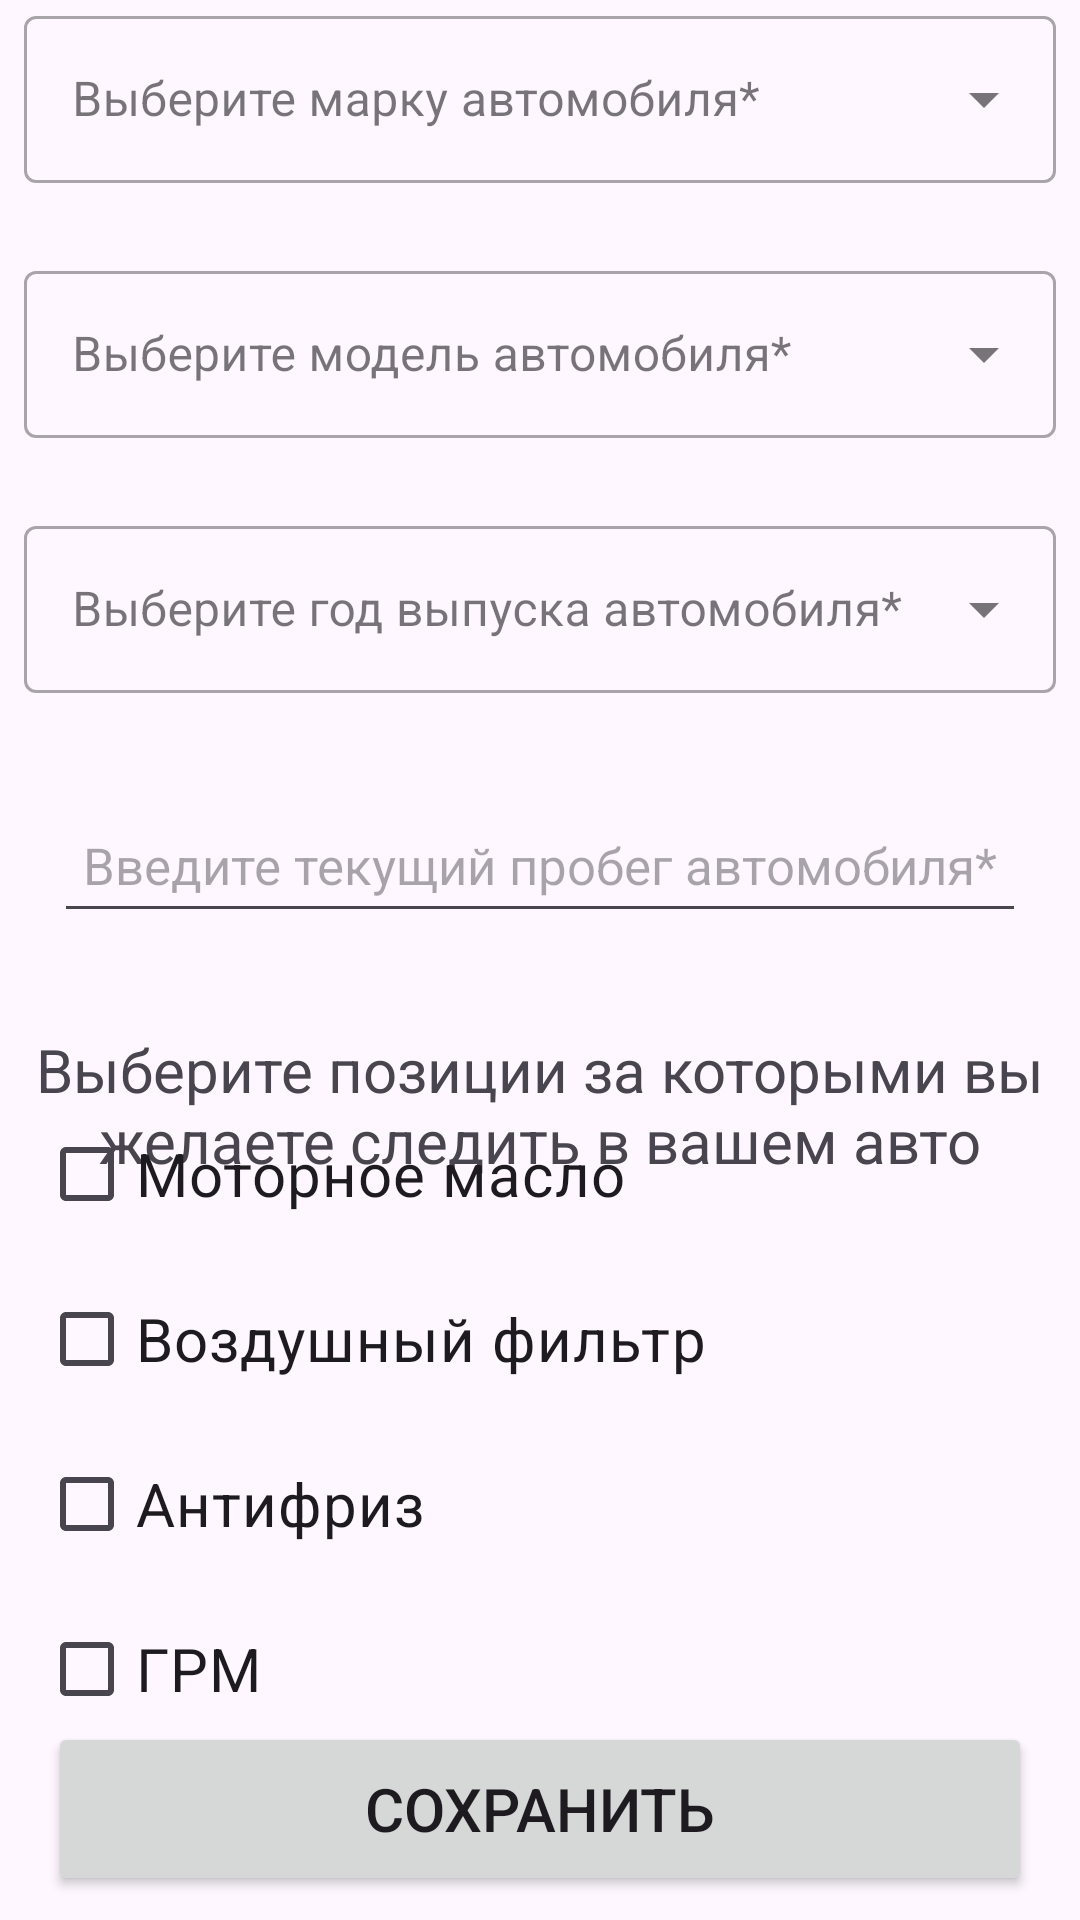

This screen was rendered from an Android layout file. Write that file and the resources it references.
<!-- AndroidManifest.xml: application theme Theme.Material3.DayNight -->
<!-- res/layout/car_creating.xml -->
<?xml version="1.0" encoding="utf-8"?>
<androidx.constraintlayout.widget.ConstraintLayout xmlns:android="http://schemas.android.com/apk/res/android"
    xmlns:app="http://schemas.android.com/apk/res-auto"
    xmlns:tools="http://schemas.android.com/tools"
    android:layout_width="match_parent"
    android:layout_height="match_parent"
    tools:layout_editor_absoluteX="0dp"
    tools:layout_editor_absoluteY="0dp">


    <com.google.android.material.textfield.TextInputLayout
        android:id="@+id/brand_text_layout"
        style="@style/Widget.MaterialComponents.TextInputLayout.OutlinedBox.ExposedDropdownMenu"
        android:layout_width="match_parent"
        android:layout_height="wrap_content"
        android:layout_marginStart="8dp"
        android:layout_marginTop="24dp"
        android:layout_marginEnd="8dp"
        android:layout_marginBottom="24dp"
        app:layout_constraintBottom_toTopOf="@+id/model_text_layout"
        app:layout_constraintEnd_toEndOf="parent"
        app:layout_constraintHorizontal_bias="0.0"

        app:layout_constraintStart_toStartOf="parent"
        app:layout_constraintTop_toTopOf="parent">

        <AutoCompleteTextView
            android:id="@+id/brand_aut_comp_text_view"
            android:layout_width="match_parent"
            android:layout_height="wrap_content"
            android:hint="@string/brand_str"
            android:inputType="none"

            />

    </com.google.android.material.textfield.TextInputLayout>

    <com.google.android.material.textfield.TextInputLayout
        android:id="@+id/model_text_layout"
        style="@style/Widget.MaterialComponents.TextInputLayout.OutlinedBox.ExposedDropdownMenu"
        android:layout_width="match_parent"
        android:layout_height="wrap_content"


        android:layout_marginStart="8dp"

        android:layout_marginTop="24dp"

        android:layout_marginEnd="8dp"
        app:layout_constraintEnd_toEndOf="parent"
        app:layout_constraintStart_toStartOf="parent"
        app:layout_constraintTop_toBottomOf="@+id/brand_text_layout">

        <AutoCompleteTextView
            android:id="@+id/model_aut_comp_text_view"
            android:layout_width="match_parent"
            android:layout_height="wrap_content"
            android:hint="@string/model_str"

            android:inputType="none" />
    </com.google.android.material.textfield.TextInputLayout>

    <com.google.android.material.textfield.TextInputLayout
        android:id="@+id/year_text_layout"
        style="@style/Widget.MaterialComponents.TextInputLayout.OutlinedBox.ExposedDropdownMenu"
        android:layout_width="match_parent"
        android:layout_height="wrap_content"


        android:layout_marginStart="8dp"

        android:layout_marginTop="24dp"
        android:layout_marginEnd="8dp"
        app:layout_constraintEnd_toEndOf="parent"
        app:layout_constraintStart_toStartOf="parent"
        app:layout_constraintTop_toBottomOf="@+id/model_text_layout">

        <AutoCompleteTextView
            android:id="@+id/year_aut_comp_text_view"
            android:layout_width="match_parent"
            android:layout_height="wrap_content"
            android:hint="@string/year_str"

            android:inputType="none" />
    </com.google.android.material.textfield.TextInputLayout>

    <EditText
        android:id="@+id/current_mileage_edit_text"
        style="@android:style/Widget.Material.Light.EditText"
        android:layout_width="0dp"
        android:layout_height="wrap_content"
        android:layout_marginStart="18dp"
        android:layout_marginTop="32dp"
        android:layout_marginEnd="18dp"
        android:ems="10"
        android:gravity="center"
        android:hint="@string/current_mileage_input_str"
        android:importantForAutofill="no"
        android:inputType="number"
        android:minHeight="48dp"
        android:textSize="17sp"
        android:maxLength="6"
        app:layout_constraintEnd_toEndOf="parent"
        app:layout_constraintStart_toStartOf="parent"
        app:layout_constraintTop_toBottomOf="@+id/year_text_layout" />

    <TextView
        android:id="@+id/textView2"
        android:layout_width="wrap_content"
        android:layout_height="wrap_content"
        android:layout_marginTop="32dp"
        android:gravity="center"
        android:text="@string/note_before_checkboxes"
        android:textSize="20sp"
        app:layout_constraintEnd_toEndOf="parent"
        app:layout_constraintStart_toStartOf="parent"
        app:layout_constraintTop_toBottomOf="@+id/current_mileage_edit_text" />

    <CheckBox
        android:id="@+id/oil_checkBox"
        android:layout_width="wrap_content"
        android:layout_height="42dp"
        android:layout_marginStart="13dp"
        android:layout_marginTop="12dp"
        android:layout_marginEnd="156dp"
        android:layout_marginBottom="5dp"
        android:text="@string/oil_checker_str"
        android:textSize="20sp"
        app:layout_constraintBottom_toTopOf="@+id/air_filt_checkBox"
        app:layout_constraintEnd_toEndOf="parent"
        app:layout_constraintHorizontal_bias="0.0"
        app:layout_constraintStart_toStartOf="parent"

        app:layout_constraintTop_toBottomOf="@+id/textView2"
        tools:ignore="TouchTargetSizeCheck" />

    <CheckBox
        android:id="@+id/freez_checkBox"
        android:layout_width="wrap_content"
        android:layout_height="42dp"
        android:layout_marginStart="13dp"
        android:layout_marginTop="8dp"
        android:layout_marginEnd="216dp"
        android:layout_marginBottom="5dp"
        android:text="@string/freez_checker_str"
        android:textSize="20sp"
        app:layout_constraintBottom_toTopOf="@+id/grm_checkBox"
        app:layout_constraintEnd_toEndOf="parent"
        app:layout_constraintHorizontal_bias="0.0"
        app:layout_constraintStart_toStartOf="parent"
        app:layout_constraintTop_toBottomOf="@+id/air_filt_checkBox"
        tools:ignore="TouchTargetSizeCheck" />

    <CheckBox
        android:id="@+id/air_filt_checkBox"
        android:layout_width="wrap_content"
        android:layout_height="42dp"
        android:layout_marginStart="13dp"
        android:layout_marginTop="8dp"
        android:layout_marginEnd="132dp"
        android:layout_marginBottom="5dp"
        android:text="@string/air_filt_checker_str"
        android:textSize="20sp"
        app:layout_constraintBottom_toTopOf="@+id/freez_checkBox"
        app:layout_constraintEnd_toEndOf="parent"
        app:layout_constraintHorizontal_bias="0.0"
        app:layout_constraintStart_toStartOf="parent"
        app:layout_constraintTop_toBottomOf="@+id/oil_checkBox"
        tools:ignore="TouchTargetSizeCheck" />

    <CheckBox
        android:id="@+id/grm_checkBox"
        android:layout_width="wrap_content"
        android:layout_height="42dp"
        android:layout_marginStart="13dp"
        android:layout_marginTop="8dp"
        android:layout_marginEnd="276dp"
        android:layout_marginBottom="32dp"
        android:text="@string/grm_checker_str"
        android:textSize="20sp"
        app:layout_constraintBottom_toTopOf="@+id/save_button"
        app:layout_constraintEnd_toEndOf="parent"
        app:layout_constraintHorizontal_bias="0.0"
        app:layout_constraintStart_toStartOf="parent"
        app:layout_constraintTop_toBottomOf="@+id/freez_checkBox"
        tools:ignore="TouchTargetSizeCheck" />

    <Button
        android:id="@+id/save_button"
        android:layout_width="0dp"
        android:layout_height="58dp"
        android:layout_marginStart="16dp"

        android:layout_marginEnd="16dp"
        android:layout_marginBottom="8dp"
        android:text="@string/save_creation_btn_str"
        android:textSize="20sp"
        app:layout_constraintBottom_toBottomOf="parent"
        app:layout_constraintEnd_toEndOf="parent"
        app:layout_constraintHorizontal_bias="0.0"
        app:layout_constraintStart_toStartOf="parent" />


</androidx.constraintlayout.widget.ConstraintLayout>
<!-- resources referenced by this layout -->
<resources>
  <string name="air_filt_checker_str">Воздушный фильтр</string>
  <string name="brand_str">Выберите марку автомобиля*</string>
  <string name="current_mileage_input_str">Введите текущий пробег автомобиля*</string>
  <string name="freez_checker_str">Антифриз</string>
  <string name="grm_checker_str">ГРМ</string>
  <string name="model_str">Выберите модель автомобиля*</string>
  <string name="note_before_checkboxes">Выберите позиции за которыми вы желаете следить в вашем авто</string>
  <string name="oil_checker_str">Моторное масло</string>
  <string name="save_creation_btn_str">Сохранить</string>
  <string name="year_str">Выберите год выпуска автомобиля*</string>
</resources>
